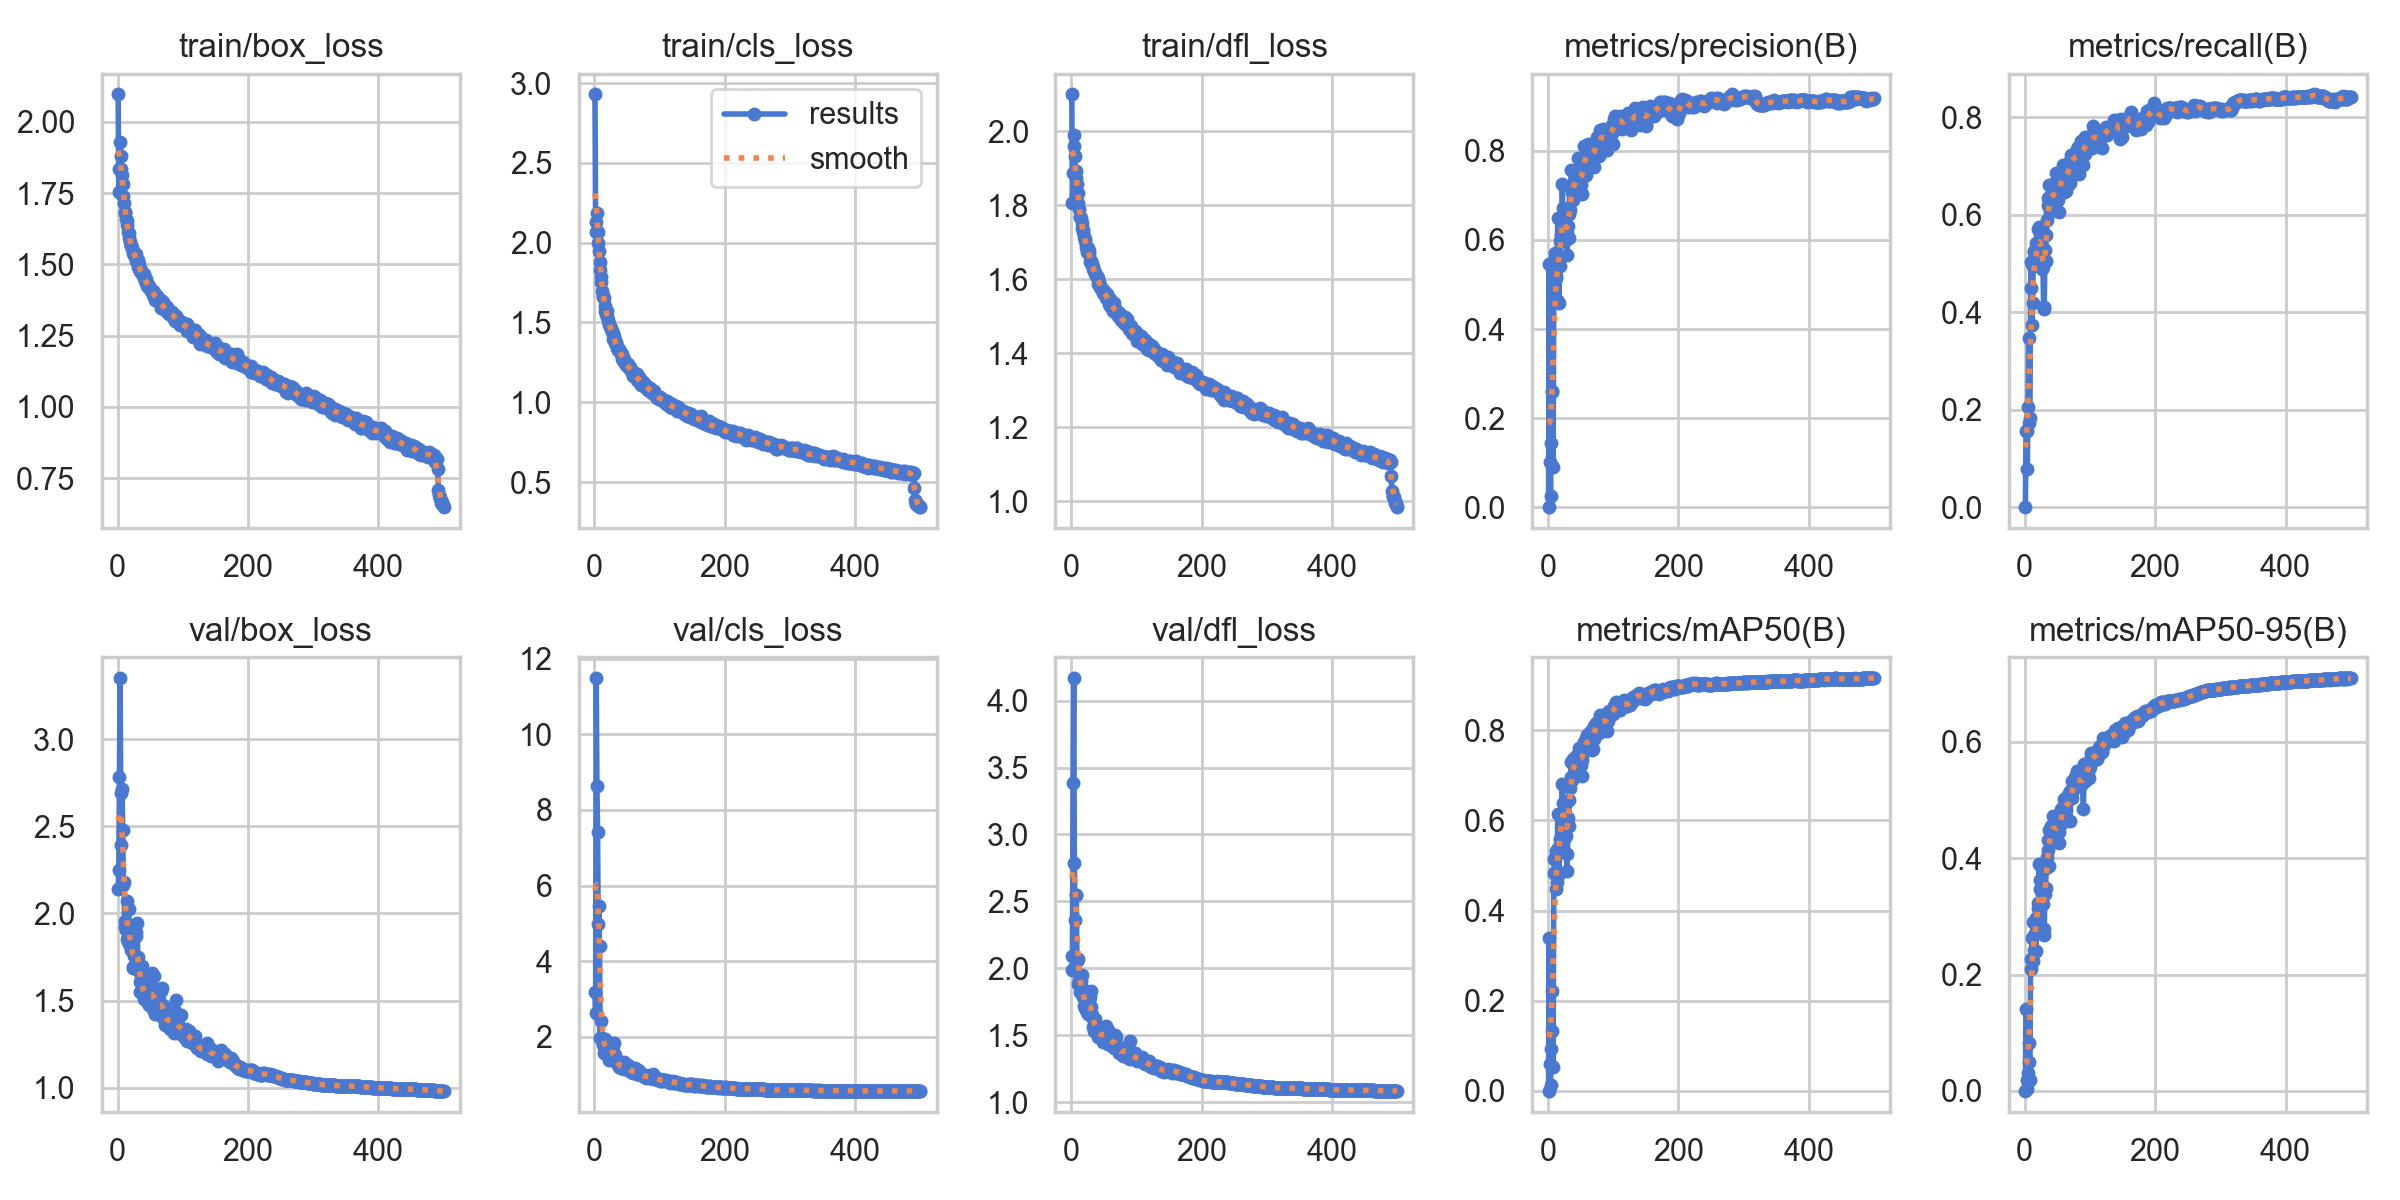

The table this chart was drawn from, first rows:
epoch, time, train/box_loss, train/cls_loss, train/dfl_loss, metrics/precision(B), metrics/recall(B), metrics/mAP50(B), metrics/mAP50-95(B), val/box_loss, val/cls_loss, val/dfl_loss, lr/pg0, lr/pg1, lr/pg2, lr/pg3, lr/pg4, lr/pg5, lr/pg6, lr/pg7
1, 42.03, 2.097, 2.928, 2.099, 0, 0, 0, 0, 2.143, 3.174, 1.984, 0.009821, 0.003274, 0.009821, 0.003274, 0.009821, 0.003274, 0.009821, 0.003274
2, 60.72, 1.753, 2.127, 1.806, 0.5465, 0.1572, 0.339, 0.1404, 2.252, 2.625, 2.091, 0.01978, 0.006594, 0.01978, 0.006594, 0.01978, 0.006594, 0.01978, 0.006594
3, 73.97, 1.835, 2.066, 1.888, 0.1023, 0.1561, 0.05955, 0.01848, 2.783, 11.49, 3.381, 0.0297, 0.009901, 0.0297, 0.009901, 0.0297, 0.009901, 0.0297, 0.009901
4, 94.5, 1.931, 2.186, 1.991, 0.02653, 0.07969, 0.01225, 0.00343, 3.353, 8.632, 4.17, 0.02982, 0.009941, 0.02982, 0.009941, 0.02982, 0.009941, 0.02982, 0.009941
5, 108.7, 1.88, 2.068, 1.961, 0.1454, 0.2063, 0.0932, 0.03101, 2.692, 7.416, 2.784, 0.02976, 0.009921, 0.02976, 0.009921, 0.02976, 0.009921, 0.02976, 0.009921
6, 126.7, 1.835, 1.998, 1.933, 0.2604, 0.3466, 0.2223, 0.08284, 2.393, 4.972, 2.364, 0.0297, 0.009901, 0.0297, 0.009901, 0.0297, 0.009901, 0.0297, 0.009901
7, 142.2, 1.812, 1.95, 1.891, 0.2595, 0.1725, 0.1333, 0.04961, 2.716, 5.447, 2.544, 0.02964, 0.009881, 0.02964, 0.009881, 0.02964, 0.009881, 0.02964, 0.009881
8, 158, 1.782, 1.877, 1.873, 0.08985, 0.1829, 0.05263, 0.01953, 2.482, 4.407, 2.546, 0.02958, 0.009861, 0.02958, 0.009861, 0.02958, 0.009861, 0.02958, 0.009861
9, 176.8, 1.742, 1.829, 1.857, 0.4819, 0.4509, 0.4826, 0.2262, 2.161, 1.969, 2.054, 0.02952, 0.009842, 0.02952, 0.009842, 0.02952, 0.009842, 0.02952, 0.009842
10, 190.1, 1.716, 1.784, 1.833, 0.5546, 0.5022, 0.5146, 0.2101, 2.182, 2.426, 2.072, 0.02947, 0.009822, 0.02947, 0.009822, 0.02947, 0.009822, 0.02947, 0.009822
11, 210.3, 1.684, 1.752, 1.807, 0.5704, 0.3739, 0.4802, 0.2632, 1.925, 1.95, 1.881, 0.02941, 0.009802, 0.02941, 0.009802, 0.02941, 0.009802, 0.02941, 0.009802
12, 224.8, 1.68, 1.7, 1.789, 0.5142, 0.4198, 0.448, 0.2243, 1.955, 1.971, 1.912, 0.02935, 0.009782, 0.02935, 0.009782, 0.02935, 0.009782, 0.02935, 0.009782
13, 247, 1.659, 1.664, 1.768, 0.519, 0.4956, 0.5316, 0.291, 1.903, 1.841, 1.856, 0.02929, 0.009762, 0.02929, 0.009762, 0.02929, 0.009762, 0.02929, 0.009762
14, 262.2, 1.651, 1.66, 1.767, 0.4655, 0.5262, 0.4642, 0.2432, 1.856, 1.792, 1.826, 0.02923, 0.009743, 0.02923, 0.009743, 0.02923, 0.009743, 0.02923, 0.009743
15, 278.6, 1.639, 1.651, 1.765, 0.6493, 0.5244, 0.6138, 0.2682, 2.07, 1.582, 1.908, 0.02917, 0.009723, 0.02917, 0.009723, 0.02917, 0.009723, 0.02917, 0.009723
16, 297.1, 1.613, 1.602, 1.752, 0.5528, 0.4989, 0.538, 0.2884, 1.843, 1.807, 1.829, 0.02911, 0.009703, 0.02911, 0.009703, 0.02911, 0.009703, 0.02911, 0.009703
17, 311.6, 1.612, 1.574, 1.737, 0.4589, 0.5415, 0.4801, 0.2409, 2.028, 1.951, 1.948, 0.02905, 0.009683, 0.02905, 0.009683, 0.02905, 0.009683, 0.02905, 0.009683
18, 333.4, 1.594, 1.555, 1.728, 0.5407, 0.5095, 0.541, 0.2979, 1.822, 1.708, 1.786, 0.02899, 0.009663, 0.02899, 0.009663, 0.02899, 0.009663, 0.02899, 0.009663
19, 346.6, 1.58, 1.571, 1.733, 0.5976, 0.4962, 0.5596, 0.2905, 1.905, 1.682, 1.843, 0.02893, 0.009644, 0.02893, 0.009644, 0.02893, 0.009644, 0.02893, 0.009644
20, 366.3, 1.566, 1.536, 1.714, 0.6103, 0.4967, 0.5578, 0.3152, 1.792, 1.643, 1.716, 0.02887, 0.009624, 0.02887, 0.009624, 0.02887, 0.009624, 0.02887, 0.009624
21, 383.7, 1.567, 1.514, 1.709, 0.597, 0.571, 0.6151, 0.3223, 1.882, 1.524, 1.764, 0.02881, 0.009604, 0.02881, 0.009604, 0.02881, 0.009604, 0.02881, 0.009604
22, 403.1, 1.558, 1.493, 1.703, 0.7261, 0.5759, 0.6817, 0.3904, 1.787, 1.39, 1.699, 0.02875, 0.009584, 0.02875, 0.009584, 0.02875, 0.009584, 0.02875, 0.009584
23, 420.3, 1.548, 1.492, 1.688, 0.6711, 0.5693, 0.6385, 0.3475, 1.695, 1.527, 1.689, 0.02869, 0.009564, 0.02869, 0.009564, 0.02869, 0.009564, 0.02869, 0.009564
24, 437.9, 1.541, 1.47, 1.673, 0.6522, 0.5611, 0.6385, 0.3622, 1.685, 1.507, 1.674, 0.02863, 0.009545, 0.02863, 0.009545, 0.02863, 0.009545, 0.02863, 0.009545
25, 455.5, 1.533, 1.461, 1.683, 0.6136, 0.5671, 0.6161, 0.343, 1.758, 1.549, 1.766, 0.02857, 0.009525, 0.02857, 0.009525, 0.02857, 0.009525, 0.02857, 0.009525
26, 473.3, 1.534, 1.466, 1.684, 0.6584, 0.5724, 0.6391, 0.3503, 1.684, 1.444, 1.659, 0.02851, 0.009505, 0.02851, 0.009505, 0.02851, 0.009505, 0.02851, 0.009505
27, 490.6, 1.532, 1.441, 1.677, 0.6686, 0.4896, 0.5844, 0.3213, 1.699, 1.624, 1.665, 0.02846, 0.009485, 0.02846, 0.009485, 0.02846, 0.009485, 0.02846, 0.009485
28, 510.1, 1.536, 1.433, 1.669, 0.6003, 0.4934, 0.5654, 0.3222, 1.87, 1.631, 1.752, 0.0284, 0.009465, 0.0284, 0.009465, 0.0284, 0.009465, 0.0284, 0.009465
29, 526.1, 1.512, 1.395, 1.646, 0.5651, 0.4067, 0.4878, 0.2682, 1.893, 1.778, 1.786, 0.02834, 0.009446, 0.02834, 0.009446, 0.02834, 0.009446, 0.02834, 0.009446
30, 540, 1.514, 1.416, 1.646, 0.6151, 0.4099, 0.5263, 0.2781, 1.944, 1.846, 1.832, 0.02828, 0.009426, 0.02828, 0.009426, 0.02828, 0.009426, 0.02828, 0.009426
31, 559.4, 1.516, 1.39, 1.648, 0.6302, 0.5274, 0.6049, 0.3385, 1.753, 1.475, 1.712, 0.02822, 0.009406, 0.02822, 0.009406, 0.02822, 0.009406, 0.02822, 0.009406
32, 573.2, 1.491, 1.372, 1.642, 0.6043, 0.506, 0.588, 0.3483, 1.678, 1.52, 1.648, 0.02816, 0.009386, 0.02816, 0.009386, 0.02816, 0.009386, 0.02816, 0.009386
33, 591.2, 1.5, 1.374, 1.632, 0.6588, 0.5589, 0.6441, 0.3839, 1.688, 1.391, 1.622, 0.0281, 0.009366, 0.0281, 0.009366, 0.0281, 0.009366, 0.0281, 0.009366
34, 609.8, 1.477, 1.368, 1.628, 0.6679, 0.5895, 0.6714, 0.4025, 1.608, 1.334, 1.56, 0.02804, 0.009347, 0.02804, 0.009347, 0.02804, 0.009347, 0.02804, 0.009347
35, 623.4, 1.475, 1.338, 1.622, 0.7157, 0.6195, 0.6955, 0.4317, 1.548, 1.298, 1.534, 0.02798, 0.009327, 0.02798, 0.009327, 0.02798, 0.009327, 0.02798, 0.009327
36, 641.9, 1.479, 1.329, 1.618, 0.7558, 0.6352, 0.7303, 0.4148, 1.634, 1.247, 1.582, 0.02792, 0.009307, 0.02792, 0.009307, 0.02792, 0.009307, 0.02792, 0.009307
37, 659.9, 1.469, 1.324, 1.616, 0.7045, 0.6157, 0.6891, 0.3859, 1.696, 1.332, 1.621, 0.02786, 0.009287, 0.02786, 0.009287, 0.02786, 0.009287, 0.02786, 0.009287
38, 673.7, 1.465, 1.33, 1.608, 0.7226, 0.6613, 0.7361, 0.4489, 1.56, 1.193, 1.54, 0.0278, 0.009267, 0.0278, 0.009267, 0.0278, 0.009267, 0.0278, 0.009267
39, 695, 1.466, 1.313, 1.607, 0.6898, 0.6064, 0.6945, 0.428, 1.564, 1.272, 1.546, 0.02774, 0.009248, 0.02774, 0.009248, 0.02774, 0.009248, 0.02774, 0.009248
40, 710.4, 1.465, 1.323, 1.607, 0.7265, 0.6277, 0.7291, 0.4548, 1.526, 1.211, 1.514, 0.02768, 0.009228, 0.02768, 0.009228, 0.02768, 0.009228, 0.02768, 0.009228
41, 726, 1.454, 1.305, 1.605, 0.7168, 0.6403, 0.7228, 0.4531, 1.511, 1.181, 1.515, 0.02762, 0.009208, 0.02762, 0.009208, 0.02762, 0.009208, 0.02762, 0.009208
42, 744.6, 1.44, 1.27, 1.587, 0.7536, 0.6442, 0.7337, 0.45, 1.519, 1.186, 1.487, 0.02756, 0.009188, 0.02756, 0.009188, 0.02756, 0.009188, 0.02756, 0.009188
43, 758.3, 1.447, 1.301, 1.592, 0.7309, 0.6621, 0.7419, 0.4727, 1.519, 1.164, 1.517, 0.02751, 0.009168, 0.02751, 0.009168, 0.02751, 0.009168, 0.02751, 0.009168
44, 777.4, 1.437, 1.278, 1.58, 0.7163, 0.6228, 0.712, 0.4458, 1.536, 1.266, 1.526, 0.02745, 0.009149, 0.02745, 0.009149, 0.02745, 0.009149, 0.02745, 0.009149
45, 791, 1.435, 1.273, 1.582, 0.7329, 0.6212, 0.7189, 0.443, 1.564, 1.33, 1.518, 0.02739, 0.009129, 0.02739, 0.009129, 0.02739, 0.009129, 0.02739, 0.009129
46, 810.1, 1.424, 1.254, 1.573, 0.7839, 0.6298, 0.7451, 0.4523, 1.542, 1.157, 1.486, 0.02733, 0.009109, 0.02733, 0.009109, 0.02733, 0.009109, 0.02733, 0.009109
47, 823.5, 1.425, 1.25, 1.573, 0.746, 0.6621, 0.7463, 0.4605, 1.484, 1.163, 1.471, 0.02727, 0.009089, 0.02727, 0.009089, 0.02727, 0.009089, 0.02727, 0.009089
48, 842.9, 1.424, 1.24, 1.573, 0.7461, 0.685, 0.7611, 0.4462, 1.626, 1.178, 1.547, 0.02721, 0.009069, 0.02721, 0.009069, 0.02721, 0.009069, 0.02721, 0.009069
49, 860.5, 1.418, 1.232, 1.562, 0.7386, 0.651, 0.7323, 0.4537, 1.475, 1.154, 1.452, 0.02715, 0.00905, 0.02715, 0.00905, 0.02715, 0.00905, 0.02715, 0.00905
50, 874.1, 1.417, 1.231, 1.569, 0.7342, 0.6558, 0.7427, 0.4549, 1.503, 1.171, 1.496, 0.02709, 0.00903, 0.02709, 0.00903, 0.02709, 0.00903, 0.02709, 0.00903
51, 893.1, 1.409, 1.238, 1.569, 0.7235, 0.6299, 0.7219, 0.4515, 1.543, 1.204, 1.531, 0.02703, 0.00901, 0.02703, 0.00901, 0.02703, 0.00901, 0.02703, 0.00901
52, 911.6, 1.408, 1.219, 1.56, 0.7026, 0.6048, 0.6977, 0.4449, 1.519, 1.25, 1.507, 0.02697, 0.00899, 0.02697, 0.00899, 0.02697, 0.00899, 0.02697, 0.00899
53, 924.9, 1.406, 1.221, 1.56, 0.7505, 0.6402, 0.7348, 0.4268, 1.656, 1.199, 1.565, 0.02691, 0.00897, 0.02691, 0.00897, 0.02691, 0.00897, 0.02691, 0.00897
54, 943.5, 1.391, 1.206, 1.55, 0.7407, 0.6594, 0.7488, 0.4606, 1.516, 1.183, 1.5, 0.02685, 0.008951, 0.02685, 0.008951, 0.02685, 0.008951, 0.02685, 0.008951
55, 962.4, 1.407, 1.219, 1.56, 0.8099, 0.6769, 0.7725, 0.4846, 1.45, 1.084, 1.452, 0.02679, 0.008931, 0.02679, 0.008931, 0.02679, 0.008931, 0.02679, 0.008931
56, 976.1, 1.404, 1.205, 1.55, 0.7831, 0.678, 0.7732, 0.4588, 1.643, 1.092, 1.539, 0.02673, 0.008911, 0.02673, 0.008911, 0.02673, 0.008911, 0.02673, 0.008911
57, 994.6, 1.384, 1.2, 1.544, 0.8108, 0.6574, 0.7671, 0.4843, 1.421, 1.081, 1.434, 0.02667, 0.008891, 0.02667, 0.008891, 0.02667, 0.008891, 0.02667, 0.008891
58, 1014, 1.374, 1.184, 1.532, 0.746, 0.702, 0.7603, 0.4797, 1.43, 1.096, 1.436, 0.02661, 0.008871, 0.02661, 0.008871, 0.02661, 0.008871, 0.02661, 0.008871
59, 1029, 1.386, 1.183, 1.527, 0.786, 0.6774, 0.7825, 0.4814, 1.552, 1.058, 1.477, 0.02655, 0.008852, 0.02655, 0.008852, 0.02655, 0.008852, 0.02655, 0.008852
60, 1046, 1.389, 1.167, 1.546, 0.8068, 0.6884, 0.7892, 0.4798, 1.568, 1.032, 1.515, 0.0265, 0.008832, 0.0265, 0.008832, 0.0265, 0.008832, 0.0265, 0.008832
... 440 more rows
